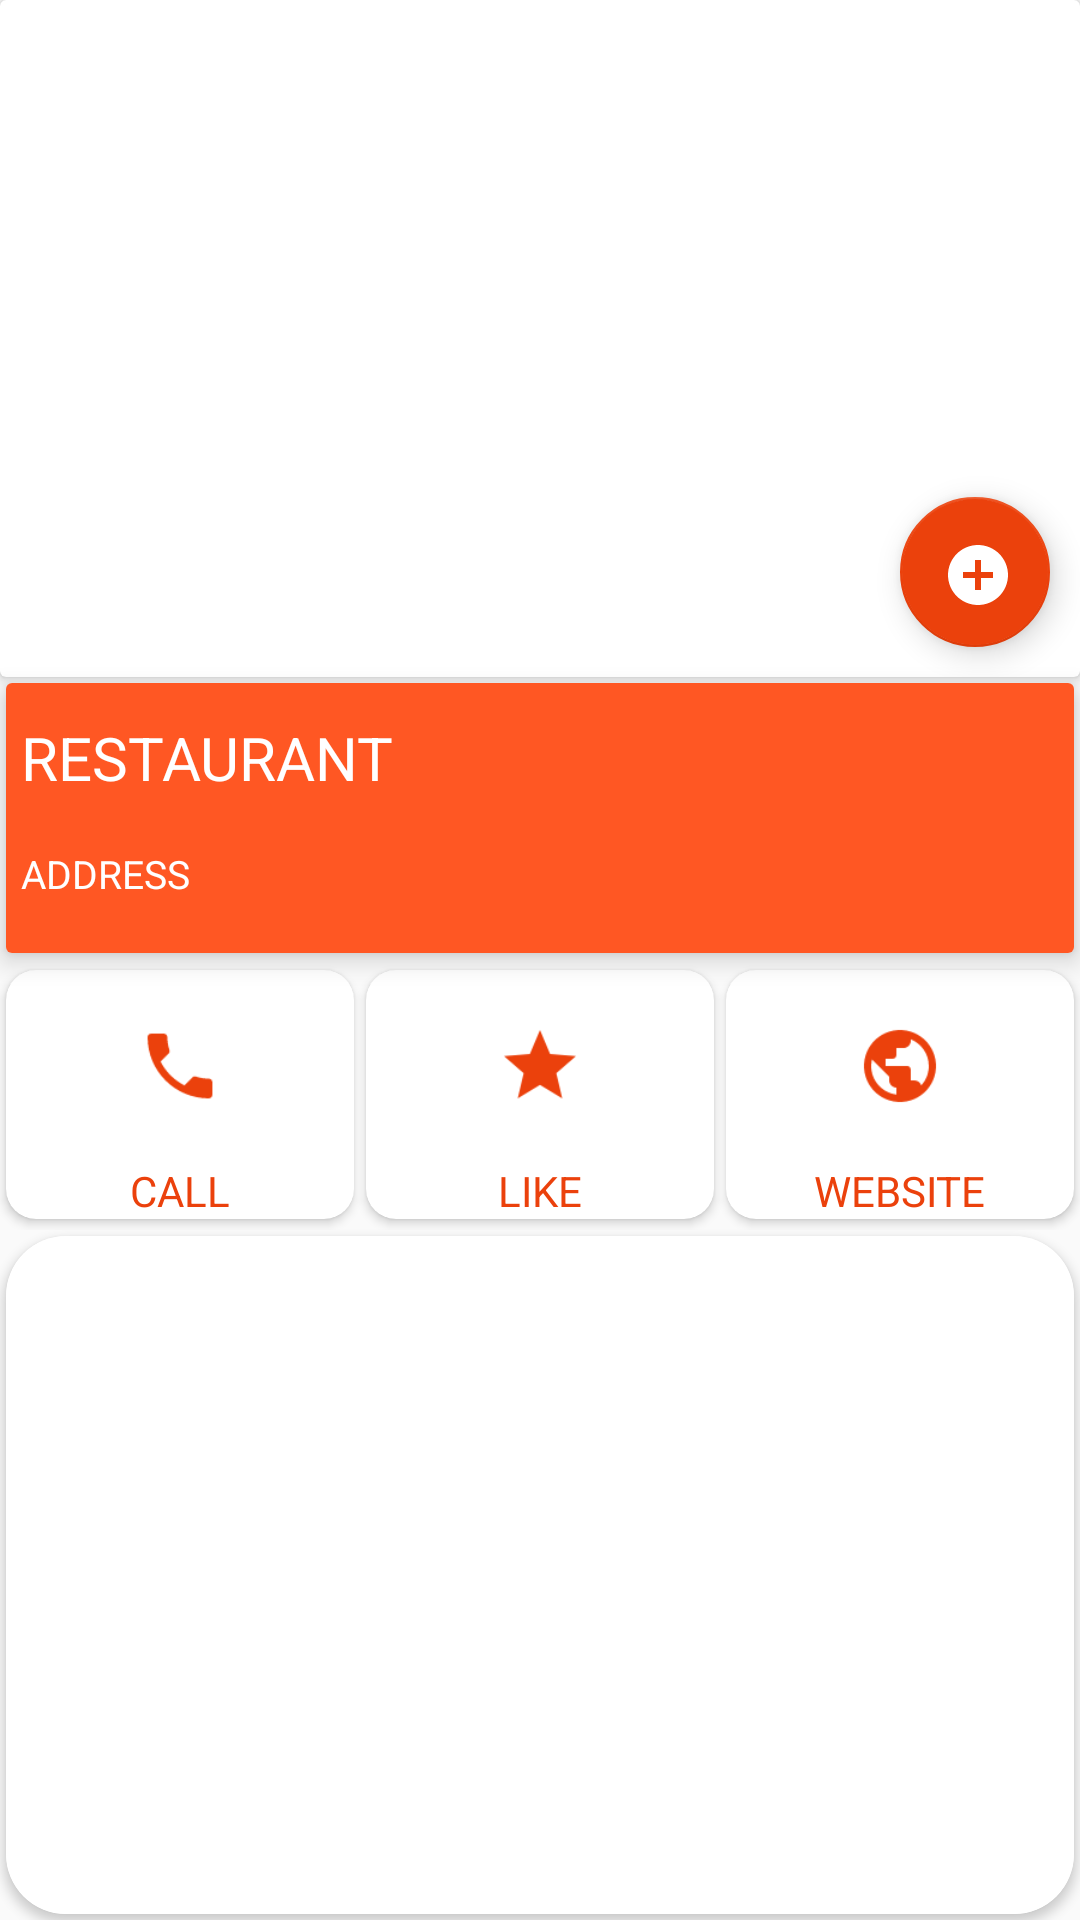

Produce the Android XML layout that renders to this screen, including the resource entries it uses.
<!-- AndroidManifest.xml: activity theme AppTheme.NoActionBar -->
<!-- res/layout/activity_places_detail.xml -->
<?xml version="1.0" encoding="utf-8"?>
<LinearLayout xmlns:android="http://schemas.android.com/apk/res/android"
    xmlns:app="http://schemas.android.com/apk/res-auto"
    xmlns:tools="http://schemas.android.com/tools"
    android:id="@+id/fragment_places_details_layout"
    android:layout_width="match_parent"
    android:layout_height="match_parent"
    android:orientation="vertical"
    tools:context=".activities.placesDetail.PlacesDetailActivity">

    <include
        layout="@layout/no_lunch_layout"
        android:layout_width="match_parent"
        android:layout_height="match_parent"
        android:visibility="gone"/>

<android.support.v7.widget.CardView
    android:layout_width="wrap_content"
    android:layout_height="0dp"
    android:layout_weight="0.5"
    app:cardBackgroundColor="@color/ColorWhite"
    app:cardElevation="2dp">

    <RelativeLayout
        android:id="@+id/detail_fragment_image_layout"
        android:layout_width="match_parent"
        android:layout_height="match_parent">

        <ImageView
            android:id="@+id/detail_fragment_image_view"
            android:layout_width="match_parent"
            android:layout_height="match_parent" />

        <android.support.design.widget.FloatingActionButton
            android:id="@+id/detail_fragment_btn"
            android:layout_width="50dp"
            android:layout_height="50dp"
            android:layout_alignEnd="@+id/detail_fragment_image_view"
            android:layout_alignParentBottom="true"
            android:layout_margin="10dp"
            android:background="@color/ColorWhite"
            android:src="@drawable/add_icon"
            android:tint="@color/ColorWhite"
            app:fabCustomSize="52dp" />
    </RelativeLayout>
</android.support.v7.widget.CardView>
    <android.support.v7.widget.CardView
        android:layout_width="match_parent"
        android:layout_height="0dp"
        android:layout_weight="0.2"
        app:cardBackgroundColor="@color/ColorWhite"
        android:layout_margin="2dp"
        app:cardElevation="5dp">
        <LinearLayout
            android:layout_width="match_parent"
            android:layout_height="match_parent"
            android:orientation="vertical"
            android:background="@color/colorPrimary">

            <LinearLayout
                android:id="@+id/detail_fragment_restaurant_and_rating"
                android:layout_width="wrap_content"
                android:layout_height="wrap_content"
                android:layout_weight="0.5"
                android:gravity="center_vertical"
                android:orientation="horizontal">

                <TextView
                    android:id="@+id/detail_fragment_banner_name"
                    android:layout_width="wrap_content"
                    android:layout_height="wrap_content"
                    android:gravity="start"
                    android:padding="5dp"
                    android:text="RESTAURANT"
                    android:textColor="@color/ColorWhite"
                    android:textSize="@dimen/default_title_size" />

                <ImageView
                    android:id="@+id/detail_fragment_rating_1"
                    android:layout_width="wrap_content"
                    android:layout_height="wrap_content"
                    android:layout_gravity="center"
                    android:src="@drawable/star_full"
                    android:tint="@color/quantum_yellow600"
                    android:visibility="gone" />

                <ImageView
                    android:id="@+id/detail_fragment_rating_2"
                    android:layout_width="wrap_content"
                    android:layout_height="wrap_content"
                    android:layout_gravity="center"
                    android:src="@drawable/star_full"
                    android:tint="@color/quantum_yellow600"
                    android:visibility="gone" />

                <ImageView
                    android:id="@+id/detail_fragment_rating_3"
                    android:layout_width="wrap_content"
                    android:layout_height="wrap_content"
                    android:layout_gravity="center"
                    android:src="@drawable/star_full"
                    android:tint="@color/quantum_yellow600"
                    android:visibility="gone" />
            </LinearLayout>

            <LinearLayout
                android:id="@+id/detail_fragment_linear_layout_adress"
                android:layout_width="wrap_content"
                android:layout_height="wrap_content"
                android:layout_weight="0.5">

                <TextView
                    android:id="@+id/detail_fragment_banner_address"
                    android:layout_width="wrap_content"
                    android:layout_height="wrap_content"
                    android:gravity="start"
                    android:padding="5dp"
                    android:text="ADDRESS"
                    android:textColor="@color/ColorWhite"
                    android:textSize="@dimen/default_text_size" />

            </LinearLayout>
        </LinearLayout>

    </android.support.v7.widget.CardView>
        <LinearLayout
            android:layout_width="match_parent"
            android:layout_height="0dp"
            android:layout_weight="0.2"
            android:orientation="horizontal"
            android:gravity="center">

            <android.support.v7.widget.CardView
                android:layout_width="wrap_content"
                android:layout_height="wrap_content"
                android:layout_weight="0.3"
                app:cardBackgroundColor="@color/ColorWhite"
                android:layout_margin="2dp"
                app:cardElevation="2dp"
                app:cardCornerRadius="10dp">

            <LinearLayout
                android:id="@+id/call_layout"
                android:layout_width="wrap_content"
                android:layout_height="match_parent"
                android:layout_gravity="center"
                android:gravity="center"
                android:orientation="vertical">

                <ImageButton
                    android:id="@+id/detail_fragment_btn_call"
                    android:layout_width="wrap_content"
                    android:layout_height="wrap_content"
                    android:layout_gravity="center"
                    android:layout_margin="10dp"
                    android:background="@android:color/transparent"
                    android:padding="10dp"
                    android:scaleX="1.2"
                    android:scaleY="1.2"
                    android:src="@drawable/call_icon"
                    android:text="Call"
                    android:tint="@color/colorAccent" />

                <TextView
                    android:id="@+id/detail_fragment_call_textview"
                    android:layout_width="wrap_content"
                    android:layout_height="wrap_content"
                    android:layout_gravity="center"
                    android:text="@string/call"
                    android:textColor="@color/colorAccent" />

            </LinearLayout>

            </android.support.v7.widget.CardView>

            <android.support.v7.widget.CardView
                android:layout_width="wrap_content"
                android:layout_height="wrap_content"
                android:layout_margin="2dp"
                android:layout_weight="0.3"
                app:cardBackgroundColor="@color/ColorWhite"
                app:cardCornerRadius="10dp"
                app:cardElevation="2dp">

                <LinearLayout
                    android:id="@+id/like_layout"
                    android:layout_width="wrap_content"
                    android:layout_height="match_parent"
                    android:layout_gravity="center"
                    android:gravity="center"
                    android:orientation="vertical">

                    <ImageButton
                        android:id="@+id/detail_fragment_btn_like"
                        android:layout_width="wrap_content"
                        android:layout_height="wrap_content"
                        android:layout_gravity="center"
                        android:layout_margin="10dp"
                        android:background="@android:color/transparent"
                        android:padding="10dp"
                        android:scaleX="1.2"
                        android:scaleY="1.2"
                        android:src="@drawable/star_full"
                        android:text="Like"
                        android:tint="@color/colorAccent" />

                    <TextView
                        android:layout_width="wrap_content"
                        android:layout_height="wrap_content"
                        android:layout_gravity="center"
                        android:text="@string/like"
                        android:textColor="@color/colorAccent" />

                </LinearLayout>

            </android.support.v7.widget.CardView>
            <android.support.v7.widget.CardView
                android:layout_width="wrap_content"
                android:layout_height="wrap_content"
                android:layout_weight="0.3"
                app:cardBackgroundColor="@color/ColorWhite"
                android:layout_margin="2dp"
                app:cardElevation="2dp"
                app:cardCornerRadius="10dp">
            <LinearLayout
                android:id="@+id/website_layout"
                android:layout_width="wrap_content"
                android:layout_height="match_parent"
                android:layout_gravity="center"
                android:gravity="center"
                android:orientation="vertical">

                <ImageButton
                    android:id="@+id/detail_fragment_btn_website"
                    android:layout_width="wrap_content"
                    android:layout_height="wrap_content"
                    android:layout_gravity="center"
                    android:layout_margin="10dp"
                    android:background="@android:color/transparent"
                    android:padding="10dp"
                    android:scaleX="1.2"
                    android:scaleY="1.2"
                    android:src="@drawable/world_icon"
                    android:text="Website"
                    android:tint="@color/colorAccent" />

                <TextView
                    android:layout_width="wrap_content"
                    android:layout_height="wrap_content"
                    android:layout_gravity="center"
                    android:text="@string/website"
                    android:textColor="@color/colorAccent" />

            </LinearLayout>

            </android.support.v7.widget.CardView>
        </LinearLayout>


    <android.support.v7.widget.CardView
        android:layout_width="wrap_content"
        android:layout_height="0dp"
        android:layout_weight="0.5"
        app:cardBackgroundColor="@color/ColorWhite"
        android:layout_margin="2dp"
        app:cardElevation="2dp"
        app:cardCornerRadius="20dp">

    <RelativeLayout
        android:id="@+id/detail_fragment_recycler_layout"
        android:layout_width="match_parent"
        android:layout_height="match_parent"
        android:layout_weight="1"
        android:background="@color/ColorWhite">

        <android.support.v7.widget.RecyclerView
            android:id="@+id/places_details_recycler_view"
            android:layout_width="match_parent"
            android:layout_height="match_parent">

        </android.support.v7.widget.RecyclerView>
    </RelativeLayout>

    </android.support.v7.widget.CardView>
</LinearLayout>
<!-- res/layout/no_lunch_layout.xml (included above) -->
<?xml version="1.0" encoding="utf-8"?>
<LinearLayout
    android:id="@+id/no_lunch_layout"
    xmlns:android="http://schemas.android.com/apk/res/android"
    android:layout_width="match_parent"
    android:layout_height="match_parent"
    android:gravity="center"
    android:orientation="vertical">

    <ImageView
        android:layout_width="wrap_content"
        android:layout_height="wrap_content"
        android:src="@drawable/sad_smiley"/>
<TextView
    android:layout_width="wrap_content"
    android:layout_height="wrap_content"
    android:layout_gravity="center"
    android:gravity="center"
    android:layout_margin="@dimen/default_margin"
    android:text="@string/oops"
    android:textSize="@dimen/default_title_size"
    android:textColor="@color/colorPrimary"
    android:textStyle="bold"/>

    <TextView
        android:layout_width="wrap_content"
        android:layout_height="wrap_content"
        android:gravity="center"
        android:layout_margin="@dimen/default_large_margin"
        android:textSize="@dimen/default_middle_size"
        android:text="@string/select_lunch"
        android:textColor="@color/ColorBlack"/>

    <Button
        android:id="@+id/back_to_map"
        android:layout_width="wrap_content"
        android:layout_height="wrap_content"
        android:textAllCaps="false"
        android:text="@string/back_to_map"/>
</LinearLayout>
<!-- resources referenced by this layout -->
<resources>
  <color name="ColorBlack">#000000</color>
  <color name="ColorWhite">#FFFFFF</color>
  <color name="colorAccent">#EB410C</color>
  <color name="colorPrimary">#FF5723</color>
  <dimen name="default_large_margin">30dip</dimen>
  <dimen name="default_margin">20dip</dimen>
  <dimen name="default_middle_size">26sp</dimen>
  <dimen name="default_text_size">23sp</dimen>
  <dimen name="default_title_size">30sp</dimen>
  <!-- drawable add_icon (drawable-anydpi) -->
  <vector xmlns:android="http://schemas.android.com/apk/res/android"
      android:width="24dp"
      android:height="24dp"
      android:tint="#FFFFFF"
      android:viewportWidth="24"
      android:viewportHeight="24">
      <path
          android:fillColor="#FF000000"
          android:pathData="M12,2C6.48,2 2,6.48 2,12s4.48,10 10,10 10,-4.48 10,-10S17.52,2 12,2zM17,13h-4v4h-2v-4L7,13v-2h4L11,7h2v4h4v2z" />
  </vector>
  <!-- drawable call_icon (drawable-anydpi) -->
  <vector xmlns:android="http://schemas.android.com/apk/res/android"
      android:width="24dp"
      android:height="24dp"
      android:tint="#333333"
      android:viewportWidth="24"
      android:viewportHeight="24">
      <path
          android:fillColor="#FF000000"
          android:pathData="M6.62,10.79c1.44,2.83 3.76,5.14 6.59,6.59l2.2,-2.2c0.27,-0.27 0.67,-0.36 1.02,-0.24 1.12,0.37 2.33,0.57 3.57,0.57 0.55,0 1,0.45 1,1V20c0,0.55 -0.45,1 -1,1 -9.39,0 -17,-7.61 -17,-17 0,-0.55 0.45,-1 1,-1h3.5c0.55,0 1,0.45 1,1 0,1.25 0.2,2.45 0.57,3.57 0.11,0.35 0.03,0.74 -0.25,1.02l-2.2,2.2z" />
  </vector>
  <!-- drawable sad_smiley: png bitmap (drawable-hdpi, 6418 bytes) -->
  <!-- drawable star_full (drawable-anydpi) -->
  <vector xmlns:android="http://schemas.android.com/apk/res/android"
      android:width="24dp"
      android:height="24dp"
      android:tint="#333333"
      android:viewportWidth="24"
      android:viewportHeight="24">
      <path
          android:fillColor="#FF000000"
          android:pathData="M12,17.27L18.18,21l-1.64,-7.03L22,9.24l-7.19,-0.61L12,2 9.19,8.63 2,9.24l5.46,4.73L5.82,21z" />
  </vector>
  <!-- drawable world_icon (drawable-anydpi) -->
  <vector xmlns:android="http://schemas.android.com/apk/res/android"
      android:width="24dp"
      android:height="24dp"
      android:tint="#333333"
      android:viewportWidth="24"
      android:viewportHeight="24">
      <path
          android:fillColor="#FF000000"
          android:pathData="M12,2C6.48,2 2,6.48 2,12s4.48,10 10,10 10,-4.48 10,-10S17.52,2 12,2zM11,19.93c-3.95,-0.49 -7,-3.85 -7,-7.93 0,-0.62 0.08,-1.21 0.21,-1.79L9,15v1c0,1.1 0.9,2 2,2v1.93zM17.9,17.39c-0.26,-0.81 -1,-1.39 -1.9,-1.39h-1v-3c0,-0.55 -0.45,-1 -1,-1L8,12v-2h2c0.55,0 1,-0.45 1,-1L11,7h2c1.1,0 2,-0.9 2,-2v-0.41c2.93,1.19 5,4.06 5,7.41 0,2.08 -0.8,3.97 -2.1,5.39z" />
  </vector>
  <string name="back_to_map">Back</string>
  <string name="call">CALL</string>
  <string name="like">LIKE</string>
  <string name="oops">Oops !</string>
  <string name="select_lunch">You have not selected your lunch today !</string>
  <string name="website">WEBSITE</string>
  <style name="AppTheme.NoActionBar">
          <item name="windowActionBar">false</item>
          <item name="windowNoTitle">true</item>
      </style>
</resources>
